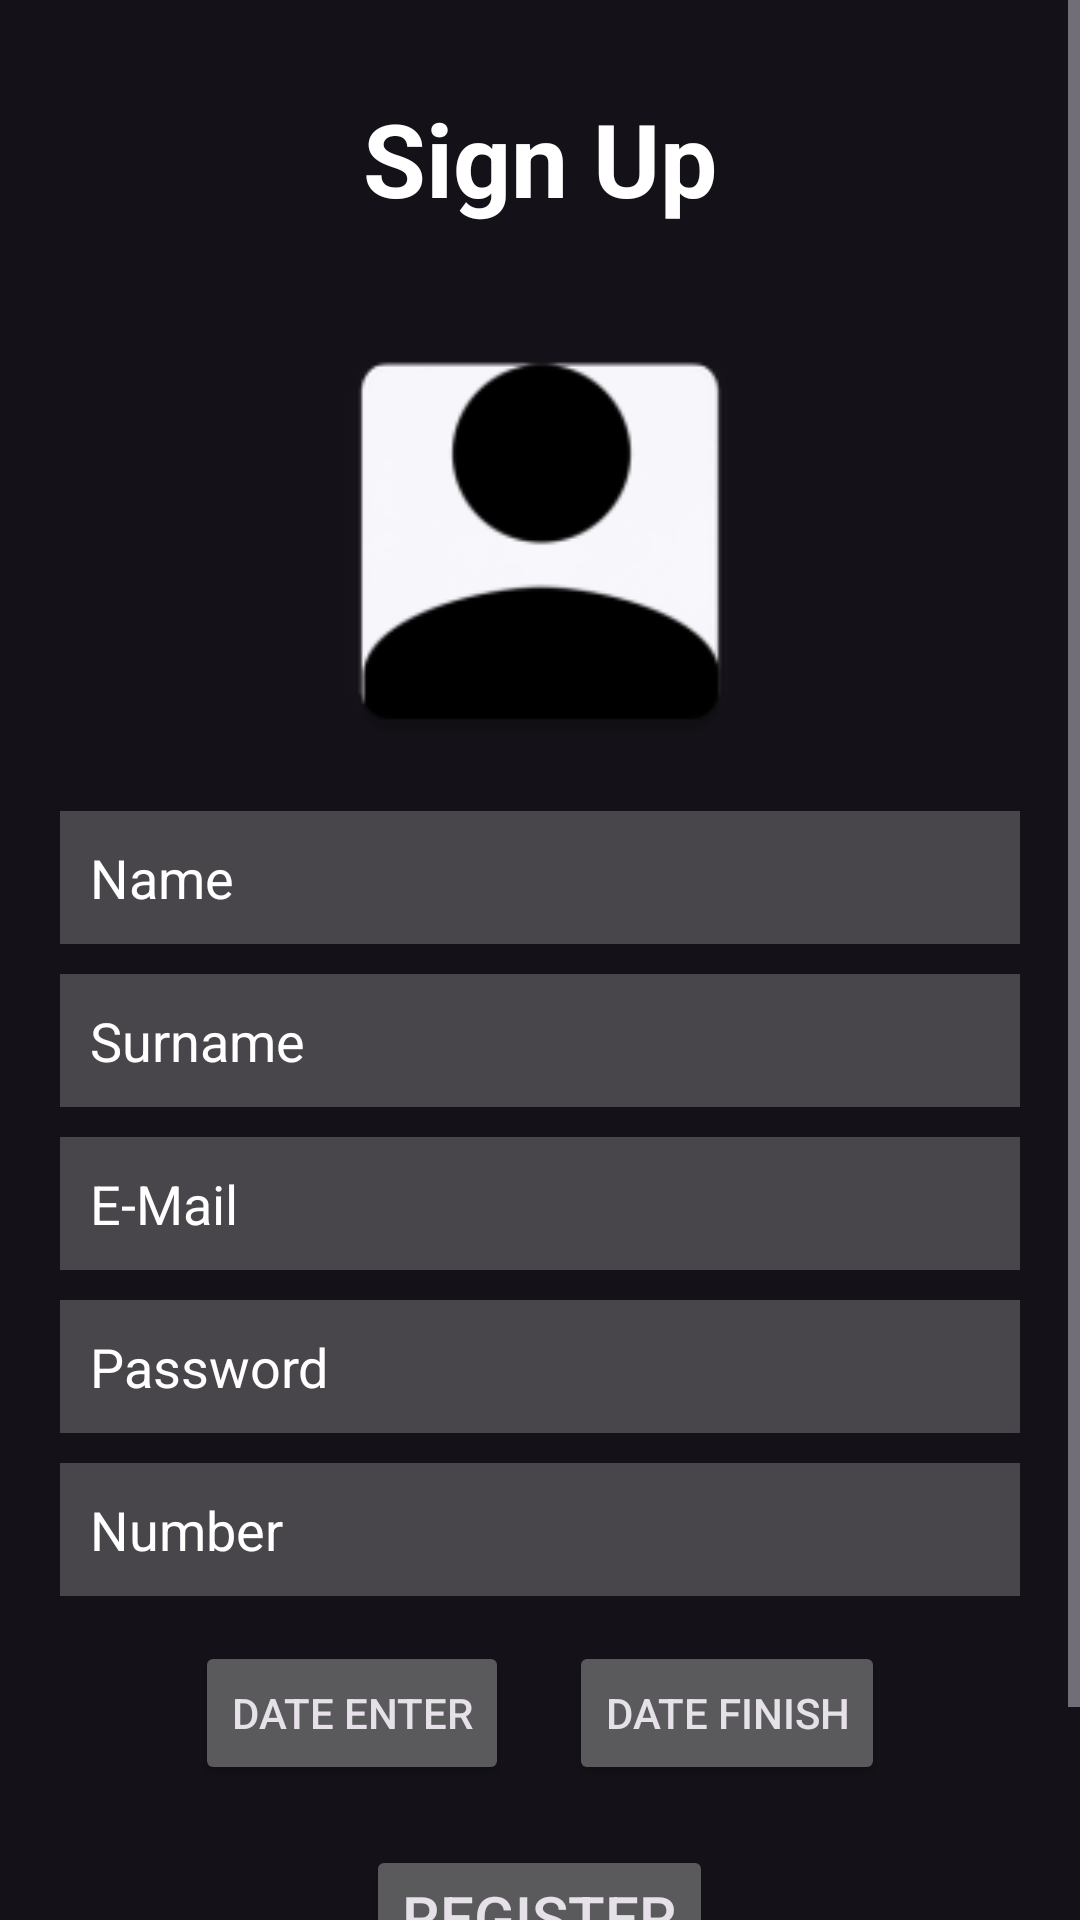

Reconstruct the res/layout file that produces this screen, plus the resources it refers to.
<!-- AndroidManifest.xml: application theme Theme.MezunUygulamasi -->
<!-- res/layout/activity_register.xml -->
<?xml version="1.0" encoding="utf-8"?>
<ScrollView xmlns:android="http://schemas.android.com/apk/res/android"
    xmlns:app="http://schemas.android.com/apk/res-auto"
    xmlns:tools="http://schemas.android.com/tools"
    android:layout_width="match_parent"
    android:layout_height="match_parent"

    tools:context=".Register">
    <RelativeLayout
        android:layout_width="match_parent"
        android:layout_height="match_parent">

    <TextView
        android:id="@+id/signuptitle"
        android:layout_width="match_parent"
        android:layout_height="wrap_content"
        android:layout_margin="30dp"
        android:layout_marginTop="45dp"
        android:text="Sign Up"
        android:textColor="@color/white"
        android:textSize="34sp"
        android:textStyle="bold"
        android:gravity="center"

        />
    <ImageView
        android:id="@+id/photo"
        android:layout_width="150dp"
        android:layout_height="150dp"
        android:src="@mipmap/person"
        android:layout_centerHorizontal="true"
        android:layout_below="@id/signuptitle"
        android:layout_marginBottom="10dp"
        />

    <EditText
        android:id="@+id/name"
        android:layout_width="match_parent"
        android:layout_height="wrap_content"
        android:layout_below="@id/photo"
        android:layout_marginVertical="5dp"
        android:layout_marginHorizontal="20dp"
        android:background="#38ffffff"
        android:hint="Name"
        android:padding="10dp"
        android:textColor="@color/white"
        android:textColorHint="@color/white" />
    <EditText
        android:id="@+id/surname"
        android:layout_width="match_parent"
        android:layout_height="wrap_content"
        android:layout_below="@id/name"
        android:layout_marginVertical="5dp"
        android:layout_marginHorizontal="20dp"
        android:background="#38ffffff"
        android:hint="Surname"
        android:padding="10dp"
        android:textColor="@color/white"
        android:textColorHint="@color/white" />

    <EditText
        android:id="@+id/mail"
        android:layout_width="match_parent"
        android:layout_height="wrap_content"
        android:layout_below="@id/surname"
        android:layout_marginVertical="5dp"
        android:layout_marginHorizontal="20dp"
        android:background="#38ffffff"
        android:hint="E-Mail"
        android:padding="10dp"
        android:textColor="@color/white"
        android:textColorHint="@color/white" />

    <EditText
        android:id="@+id/password"
        android:layout_width="match_parent"
        android:layout_height="wrap_content"
        android:layout_below="@id/mail"
        android:layout_marginVertical="5dp"
        android:layout_marginHorizontal="20dp"
        android:background="#38ffffff"
        android:hint="Password"
        android:padding="10dp"
        android:textColor="@color/white"
        android:textColorHint="@color/white"
        android:inputType="textPassword"
        />





    <EditText
        android:id="@+id/phone"
        android:layout_width="match_parent"
        android:layout_height="wrap_content"
        android:layout_below="@id/password"

        android:layout_marginVertical="5dp"
        android:layout_marginHorizontal="20dp"
        android:background="#38ffffff"
        android:hint="Number"

        android:padding="10dp"
        android:textColor="@color/white"
        android:textColorHint="@color/white"
        android:inputType="numberDecimal"
        />
    <LinearLayout
        android:layout_width="wrap_content"
        android:id="@+id/dateRow"
        android:layout_below="@+id/phone"
        android:orientation="horizontal"
        android:layout_centerHorizontal="true"

        android:layout_height="wrap_content">

        <Button
            android:id="@+id/date_enter"
            android:layout_width="wrap_content"
            android:layout_height="wrap_content"
            android:layout_margin="10dp"
            android:layout_marginStart="10dp"
            android:layout_marginTop="10dp"
            android:layout_marginEnd="10dp"
            android:layout_marginBottom="10dp"
            android:text="Date Enter" />
        <Button
            android:id="@+id/date_finish"
            android:layout_width="wrap_content"
            android:layout_height="wrap_content"
            android:layout_margin="10dp"
            android:layout_marginStart="10dp"
            android:layout_marginTop="10dp"
            android:layout_marginEnd="10dp"
            android:layout_marginBottom="10dp"
            android:text="Date Finish" />


    </LinearLayout>

    <ProgressBar
    android:visibility="gone"
    android:layout_below="@id/phone"
    android:id="@+id/progressBar"
    android:layout_width="wrap_content"
    android:layout_height="wrap_content"/>
    <Button
        android:layout_width="wrap_content"
        android:layout_height="wrap_content"
        android:id="@+id/signupButton"
        android:text="Register"
        android:layout_below="@id/dateRow"
        android:layout_margin="10dp"
        android:layout_centerHorizontal="true"
        android:textSize="20dp"
        />

    <TextView
        android:id="@+id/goLogin"
        android:layout_width="match_parent"
        android:layout_height="wrap_content"
        android:layout_below="@id/signupButton"
        android:textSize="20dp"
        android:textStyle="bold"
        android:text="Click To Login"
        android:textColor="@color/white"
        android:gravity="center"
        android:layout_marginBottom="20dp"
        />
    </RelativeLayout>



</ScrollView>
<!-- resources referenced by this layout -->
<resources>
  <!-- mipmap person: png bitmap (mipmap-hdpi, 1971 bytes) -->
  <style name="Theme.MezunUygulamasi" parent="Base.Theme.MezunUygulamasi" />
  <style name="Base.Theme.MezunUygulamasi" parent="Theme.Material3.Dark.NoActionBar">
          
          
      </style>
  <!-- not gathered from this repository: default colours our renderer supplied (Android Studio template values) -->
  <color name="white">#FFFFFFFF</color>
</resources>
